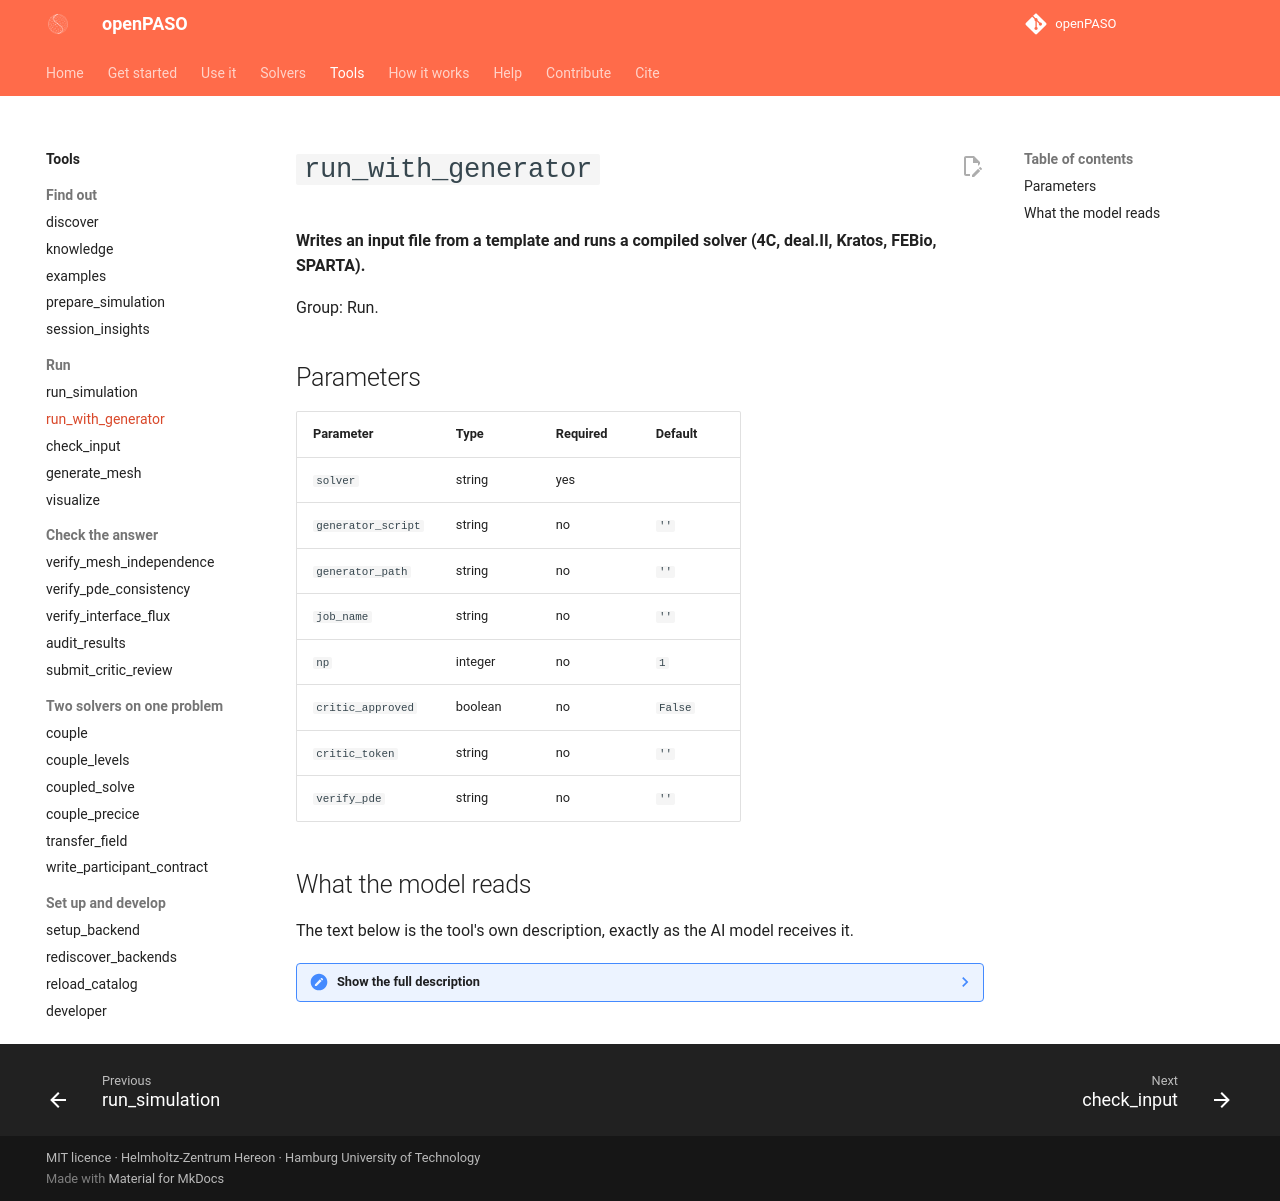

repository: open-PASO/openPASO · page: tools/run_with_generator/index.html · generator: mkdocs

# `run_with_generator`

**Writes an input file from a template and runs a compiled solver (4C, deal.II, Kratos, FEBio, SPARTA).**

Group: Run.

## Parameters

| Parameter | Type | Required | Default |
|---|---|---|---|
| `solver` | string | yes |  |
| `generator_script` | string | no | `''` |
| `generator_path` | string | no | `''` |
| `job_name` | string | no | `''` |
| `np` | integer | no | `1` |
| `critic_approved` | boolean | no | `False` |
| `critic_token` | string | no | `''` |
| `verify_pde` | string | no | `''` |

## What the model reads

The text below is the tool's own description, exactly as the AI model receives it.

??? note "Show the full description"

    ```text
    Run a generator script that creates an input file, then execute the solver.
    
    Use this for solvers that need a COMPILED binary or separate input files:
    - 4C: generator creates .4C.yaml + mesh, then 4C binary runs on them
    - deal.II: generator creates main.cpp, then cmake + make + ./fem_solve
    - Kratos (with real binary): generator creates ProjectParameters.json +
      .mdpa + MainKratos.py, then Kratos Python runs MainKratos.py
    
    DO NOT use this for:
    - FEniCS, NGSolve, scikit-fem, DUNE-fem: use run_simulation() instead
    - Kratos manual-assembly scripts (numpy/scipy): use run_simulation()
      since those are standalone Python scripts, not input-file generators
    
    The generator script runs in the server's Python. It must produce an
    input file matching one of: *.4C.yaml, *.yaml, input.*, solve.py,
    MainKratos.py
    
    Args:
        solver: Backend name (fourc, dealii, kratos)
        generator_script: Python script that creates the input file
        generator_path: instead of generator_script, the name of a file in
            the run folder holding it. Use it to run a generator the critic
            reviewed: what runs is then exactly the reviewed text.
        job_name: Optional job directory name
        np: MPI processes (default 1)
        critic_approved: recorded, not trusted. The result is verified only
            if a critic review of THIS generator_script is on record — call
            submit_critic_review first.
        critic_token: optional token from submit_critic_review; makes the
            review single-use and binds it to this job.
        verify_pde: optional JSON declaring the problem being solved, so
            openPASO can check the result actually SATISFIES it rather than
            merely looking well-formed. Example:
            {"operator": "diffusion",
             "source": "2*pi**2*sin(pi*x)*sin(pi*y)",
             "coefficient": "1.0", "dim": 2, "domain_measure": 1.0}
            `source` and `coefficient` are numeric expressions in x, y, z.
            A field that does not satisfy the declared equations is NOT
            VERIFIED, whatever else the run did. Currently covers scalar
            diffusion on simplex meshes; anything else is reported as not
            checked, never as passed.
    ```
